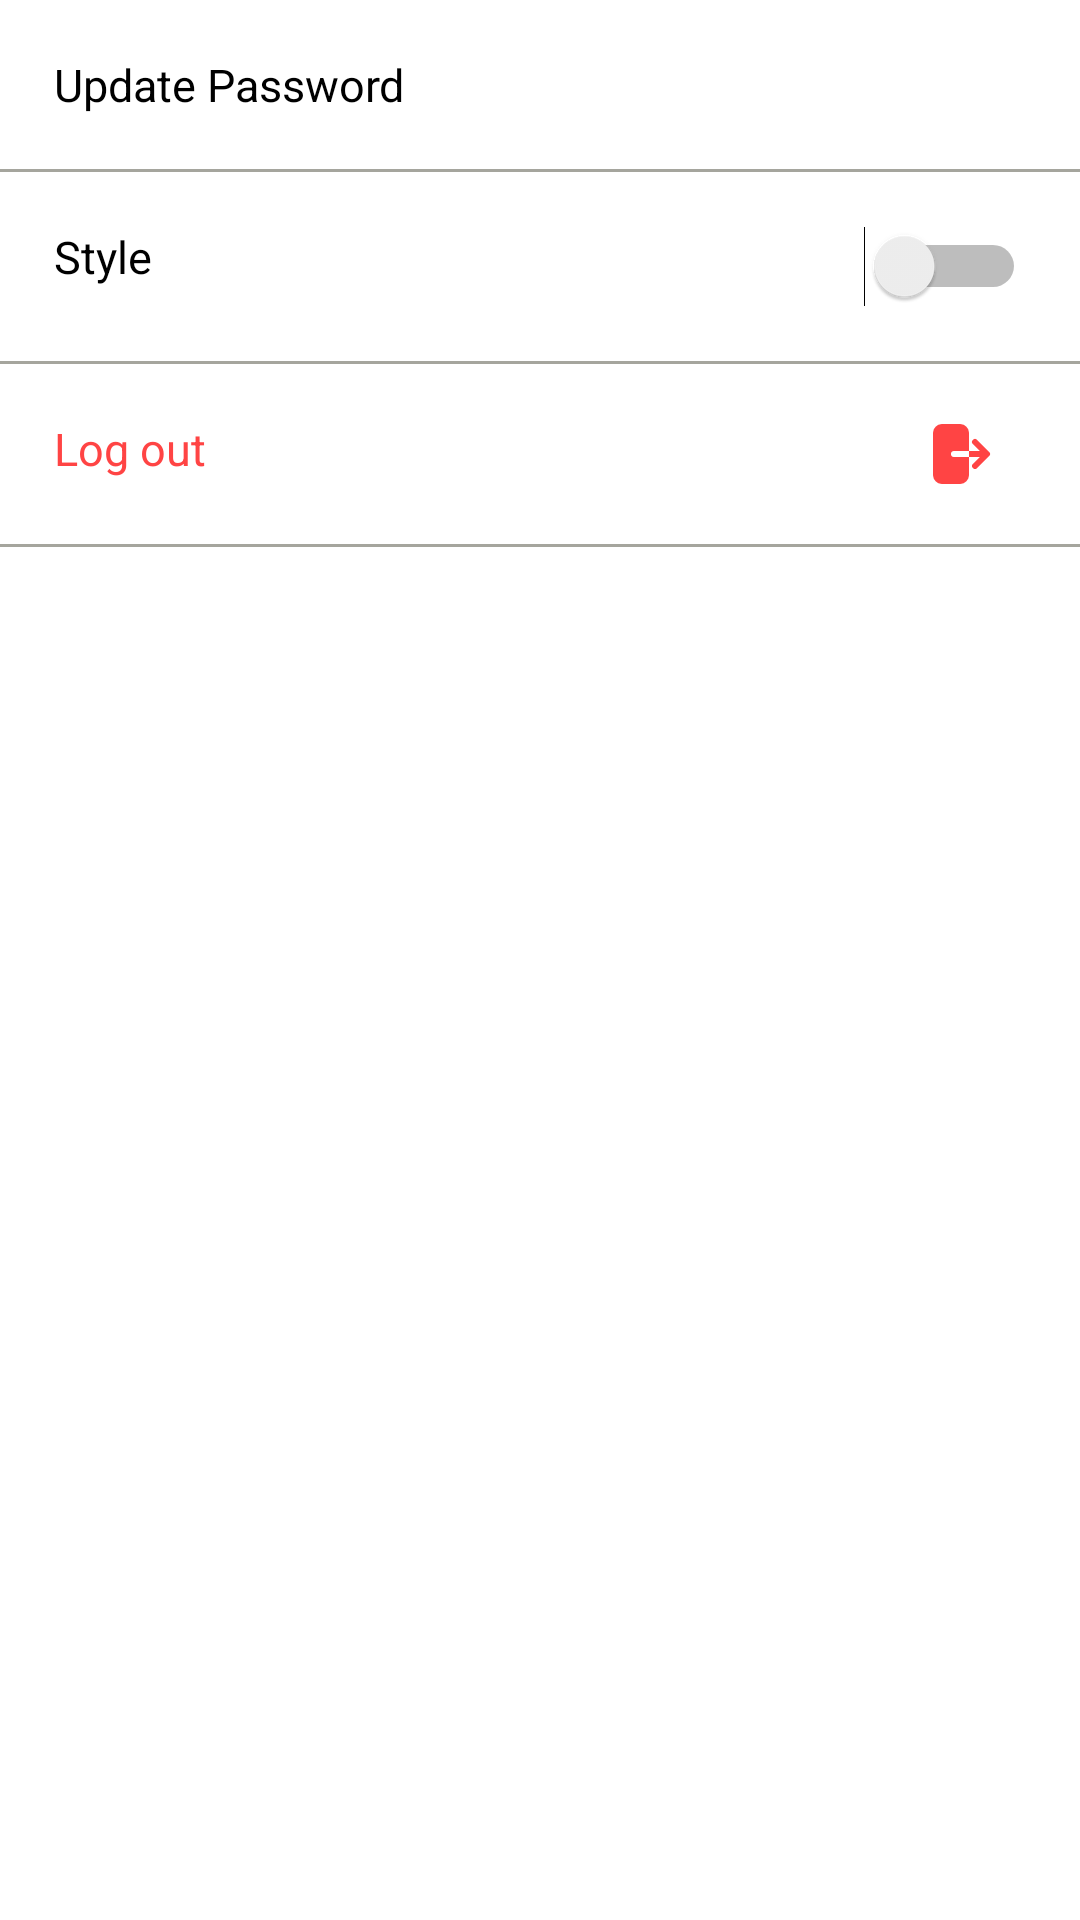

Produce the Android XML layout that renders to this screen, including the resource entries it uses.
<!-- AndroidManifest.xml: application theme Theme.TouristApplication.NoActionBar -->
<!-- res/layout/fragment_settings.xml -->
<?xml version="1.0" encoding="utf-8"?>
<LinearLayout xmlns:android="http://schemas.android.com/apk/res/android"
    xmlns:tools="http://schemas.android.com/tools"
    android:layout_width="match_parent"
    android:orientation="vertical"
    android:layout_height="match_parent"
    tools:context=".SettingsFragment">

    <FrameLayout
        android:id="@+id/update_password_layout"
        android:layout_width="match_parent"
        android:layout_height="wrap_content"
        android:layout_margin="8dp"
        android:orientation="horizontal"
        android:padding="10dp">

        <TextView
            android:layout_width="wrap_content"
            android:layout_height="wrap_content"
            android:text="@string/updatepass"
            android:textColor="@color/textColor"

            android:textSize="15sp" />

        <TextView
            android:layout_width="wrap_content"
            android:layout_height="wrap_content"
            android:layout_marginEnd="10dp"
            android:drawableStart="@drawable/ic_password"
            android:drawableTint="@color/textColor"

            android:layout_gravity="end"

            />

    </FrameLayout>

    <View
        android:layout_width="match_parent"
        android:layout_height="1dp"
        android:background="@color/darkgrey" />

    <FrameLayout

        android:layout_width="match_parent"
        android:layout_height="wrap_content"
        android:layout_margin="8dp"
        android:orientation="horizontal"
        android:padding="10dp">

        <TextView
            android:layout_width="wrap_content"
            android:layout_height="wrap_content"
            android:text="@string/style"
            android:textColor="@color/textColor"
            android:textSize="15sp" />

        <Switch
            android:id="@+id/style_mode_switch"
            android:layout_width="wrap_content"
            android:layout_height="wrap_content"
            android:layout_gravity="end"

            />

    </FrameLayout>

    <View
        android:layout_width="match_parent"
        android:layout_height="1dp"
        android:background="@color/darkgrey" />

    <FrameLayout
        android:id="@+id/logout_layout"
        android:layout_width="match_parent"
        android:layout_height="wrap_content"
        android:layout_margin="8dp"
        android:orientation="horizontal"
        android:padding="10dp">

        <TextView
            android:layout_width="wrap_content"
            android:layout_height="wrap_content"
            android:text="@string/logout"
            android:textColor="@android:color/holo_red_light"

            android:textSize="15sp" />

        <TextView
            android:layout_width="wrap_content"
            android:layout_height="wrap_content"
            android:layout_marginEnd="10dp"
            android:drawableStart="@drawable/ic_logout"
            android:drawableTint="@android:color/holo_red_light"

            android:layout_gravity="end"

            />

    </FrameLayout>

    <View
        android:layout_width="match_parent"
        android:layout_height="1dp"
        android:background="@color/darkgrey" />

</LinearLayout>
<!-- resources referenced by this layout -->
<resources>
  <color name="darkgrey">#A5A59D</color>
  <color name="textColor">#FF000000</color>
  <!-- drawable ic_logout (drawable) -->
  <vector xmlns:android="http://schemas.android.com/apk/res/android"
      android:width="24dp"
      android:height="24dp"
      android:viewportWidth="24"
      android:viewportHeight="24">
    <path
        android:pathData="M6,2a3,3 0,0 0,-3 3v14a3,3 0,0 0,3 3h6a3,3 0,0 0,3 -3L15,5a3,3 0,0 0,-3 -3L6,2zM16.293,7.293a1,1 0,0 1,1.414 0l4,4a1,1 0,0 1,0 1.414l-4,4a1,1 0,0 1,-1.414 -1.414L18.586,13L10,13a1,1 0,1 1,0 -2h8.586l-2.293,-2.293a1,1 0,0 1,0 -1.414z"
        android:fillColor="@color/white"
        android:fillType="evenOdd"/>
  </vector>
  <string name="logout">Log out</string>
  <string name="style">Style</string>
  <string name="updatepass">Update Password</string>
  <style name="Theme.TouristApplication.NoActionBar">
          <item name="windowActionBar">false</item>
          <item name="windowNoTitle">true</item>
          <item name="colorPrimary">@color/primary_appcolor</item>
          <item name="colorPrimaryVariant">@color/purple_700</item>
          <item name="colorOnPrimary">@color/white</item>
          
          <item name="colorSecondary">@color/teal_200</item>
          <item name="colorSecondaryVariant">@color/teal_700</item>
          <item name="colorOnSecondary">@color/black</item>
          
          <item name="android:statusBarColor" tools:targetApi="l">?attr/colorPrimaryVariant</item>
          
      </style>
  <color name="white">#FFFFFFFF</color>
  <color name="primary_appcolor">#001635</color>
  <color name="purple_700">#FF3700B3</color>
  <color name="teal_200">#FF03DAC5</color>
  <color name="teal_700">#FF018786</color>
  <color name="black">#FF000000</color>
</resources>
